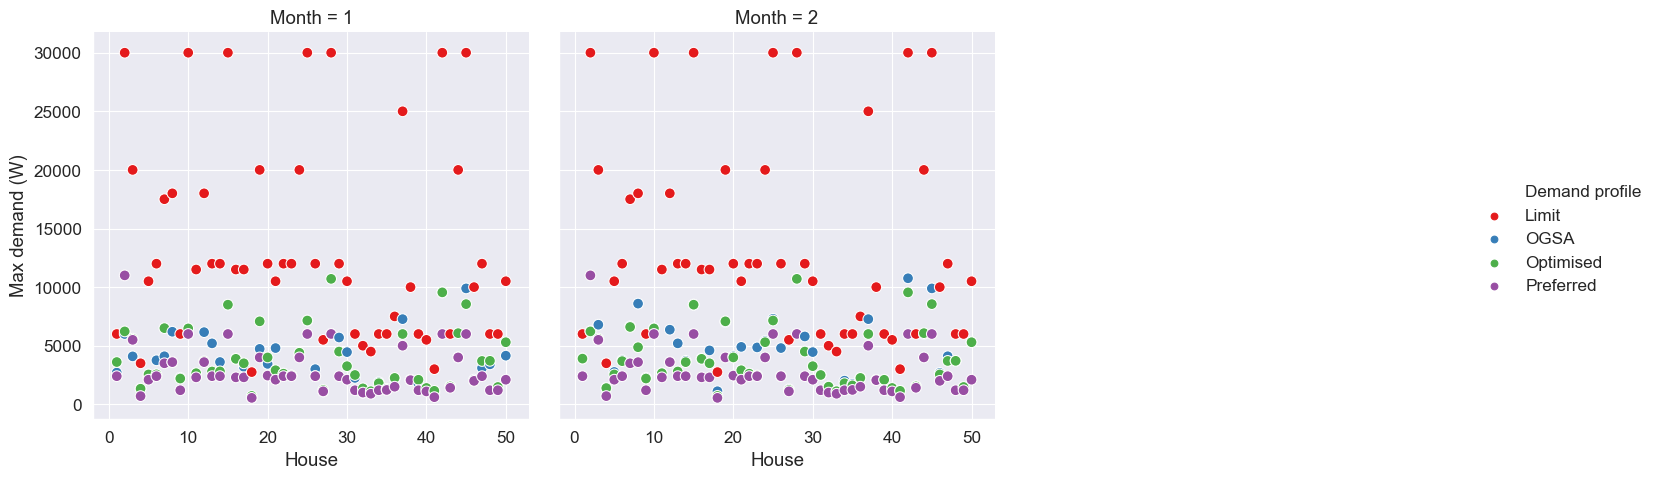

Source data for this figure (header and first rows):
Month, House, Limit, OGSA, Optimised, Preferred
1, 1, 6000, 2708, 3608, 2400
2, 1, 6000, 3908, 3900, 2400
1, 2, 30000, 6000, 6220, 11000
2, 2, 30000, 6235, 6220, 11000
1, 3, 20000, 4090, 5598, 5500
2, 3, 20000, 6790, 5598, 5500
1, 4, 3500, 1331, 1331, 700
2, 4, 3500, 1406, 1386, 700
1, 5, 10500, 2338, 2548, 2100
2, 5, 10500, 2758, 2548, 2100
1, 6, 12000, 3755, 2557, 2400
2, 6, 12000, 3757, 3682, 2400
1, 7, 17500, 4100, 6500, 3500
2, 7, 17500, 6650, 6600, 3500
1, 8, 18000, 6192, 3600, 3600
2, 8, 18000, 8592, 4872, 3600
1, 9, 6000, 2265, 2200, 1200
2, 9, 6000, 2265, 2200, 1200
1, 10, 30000, 6050, 6475, 6000
2, 10, 30000, 6475, 6475, 6000
1, 11, 11500, 2602, 2657, 2300
2, 11, 11500, 2657, 2657, 2300
1, 12, 18000, 6158, 3668, 3600
2, 12, 18000, 6368, 3600, 3600
1, 13, 12000, 5200, 2800, 2400
2, 13, 12000, 5200, 2800, 2400
1, 14, 12000, 3610, 2810, 2400
2, 14, 12000, 3710, 3600, 2400
1, 15, 30000, 6000, 8500, 6000
2, 15, 30000, 8500, 8500, 6000
1, 16, 11500, 3895, 3880, 2300
2, 16, 11500, 3900, 3880, 2300
1, 17, 11500, 3200, 3500, 2300
2, 17, 11500, 4600, 3500, 2300
1, 18, 2750, 566, 716, 550
2, 18, 2750, 1116, 716, 550
1, 19, 20000, 4730, 7080, 4000
2, 19, 20000, 7030, 7080, 4000
1, 20, 12000, 3450, 4000, 2450
2, 20, 12000, 4100, 4000, 2450
1, 21, 10500, 4800, 2908, 2100
2, 21, 10500, 4900, 2908, 2100
1, 22, 12000, 2614, 2615, 2400
2, 22, 12000, 2615, 2615, 2400
1, 23, 12000, 2455, 2455, 2400
2, 23, 12000, 4855, 2455, 2400
1, 24, 20000, 4100, 4400, 4000
2, 24, 20000, 5400, 5300, 4000
1, 25, 30000, 7149, 7148, 6000
2, 25, 30000, 7297, 7148, 6000
1, 26, 12000, 3000, 2400, 2400
2, 26, 12000, 4800, 2400, 2400
1, 27, 5500, 1100, 1225, 1105
2, 27, 5500, 1285, 1225, 1105
1, 28, 30000, 6006, 10704, 6004
2, 28, 30000, 10704, 10704, 6004
1, 29, 12000, 5700, 4500, 2400
2, 29, 12000, 5790, 4500, 2400
1, 30, 10500, 4455, 3255, 2100
2, 30, 10500, 4457, 3255, 2100
... 40 more rows
